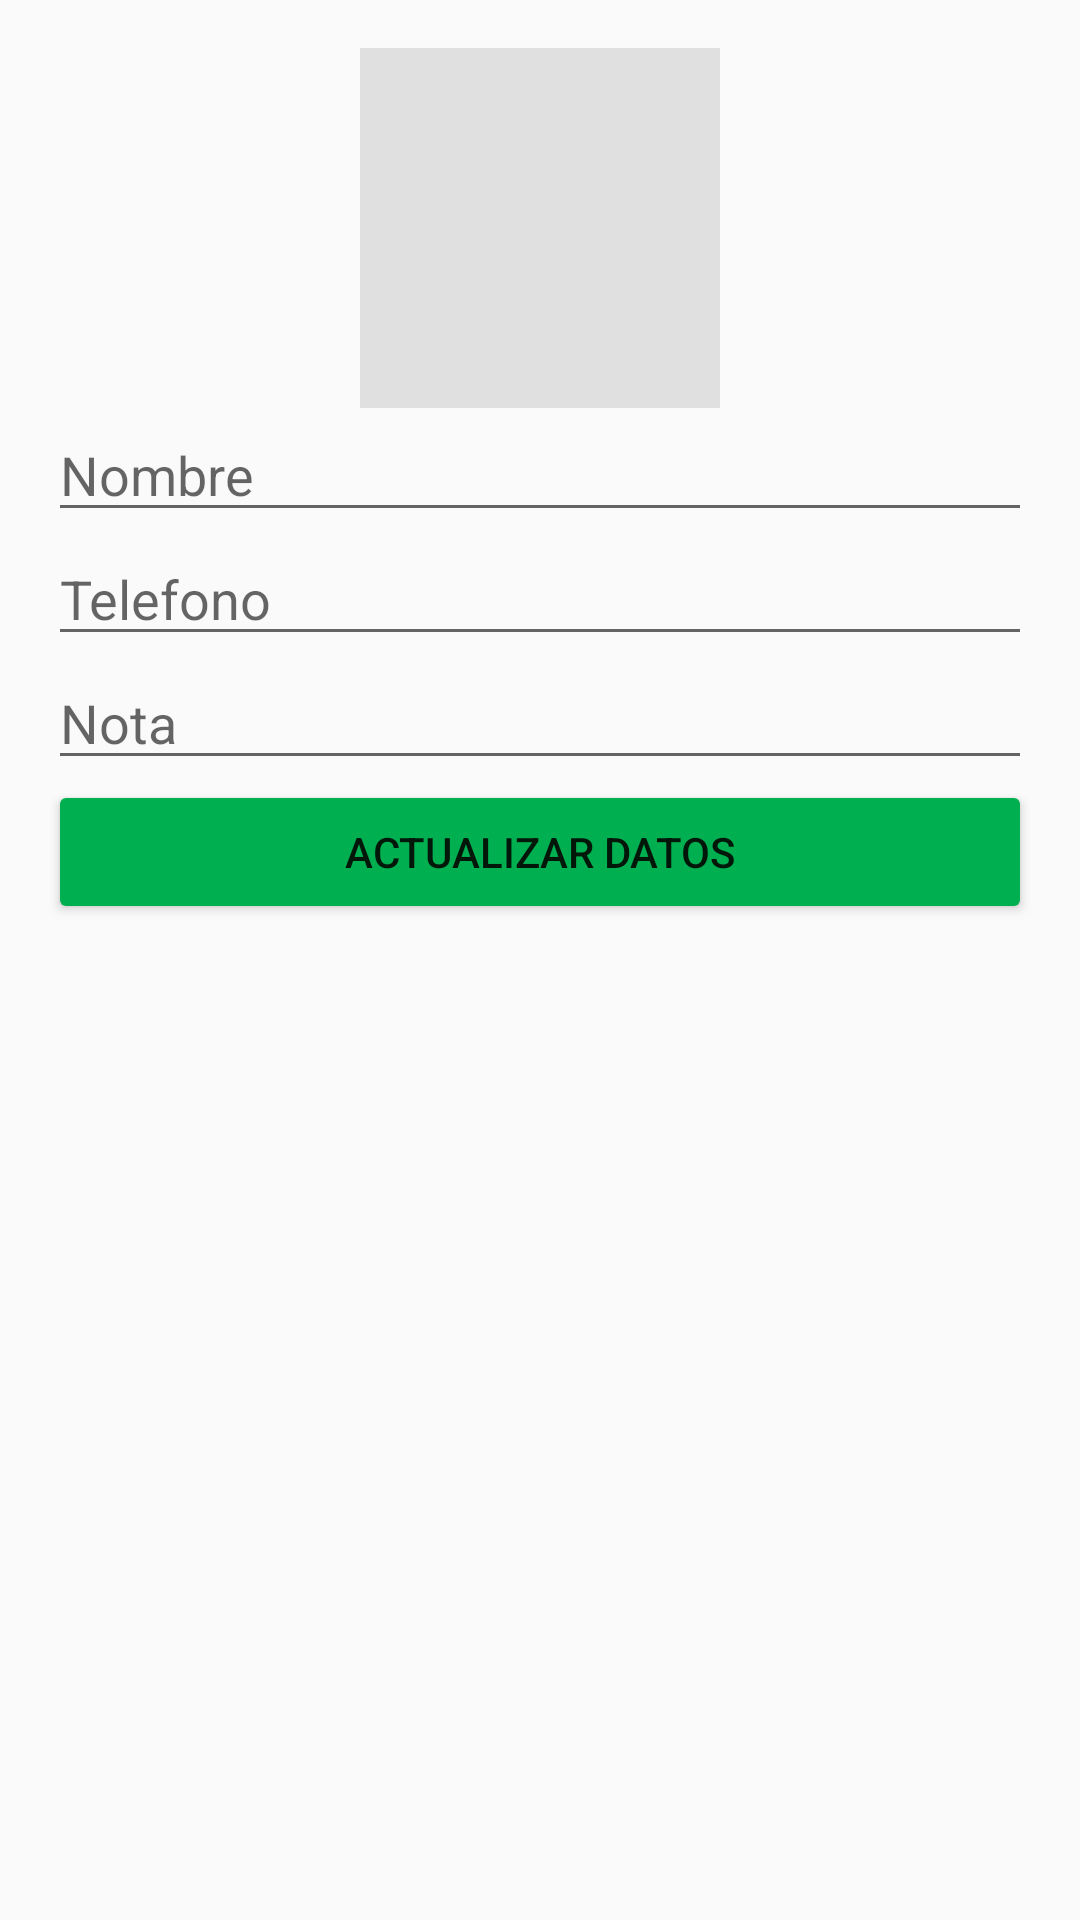

Reconstruct the res/layout file that produces this screen, plus the resources it refers to.
<!-- AndroidManifest.xml: application theme Theme.AppCompat.Light.NoActionBar -->
<!-- res/layout/activity_actualizar.xml -->
<?xml version="1.0" encoding="utf-8"?>
<LinearLayout xmlns:android="http://schemas.android.com/apk/res/android"
    android:layout_width="match_parent"
    android:layout_height="match_parent"
    android:orientation="vertical"
    android:padding="16dp">

    <ImageView
        android:id="@+id/imgActualizar"
        android:layout_width="120dp"
        android:layout_height="120dp"
        android:layout_gravity="center"
        android:background="#E0E0E0" />

    <EditText
        android:id="@+id/txtEditNombre"
        android:layout_width="match_parent"
        android:layout_height="wrap_content"
        android:hint="Nombre" />

    <EditText
        android:id="@+id/txtEditTelefono"
        android:layout_width="match_parent"
        android:layout_height="wrap_content"
        android:hint="Telefono"
        android:inputType="phone" />

    <EditText
        android:id="@+id/txtEditNota"
        android:layout_width="match_parent"
        android:layout_height="wrap_content"
        android:hint="Nota" />

    <Button
        android:id="@+id/btnGuardarCambios"
        android:layout_width="match_parent"
        android:layout_height="wrap_content"
        android:text="Actualizar Datos"
        android:backgroundTint="#00B050" />
</LinearLayout>
<!-- resources referenced by this layout -->
<resources>

</resources>
